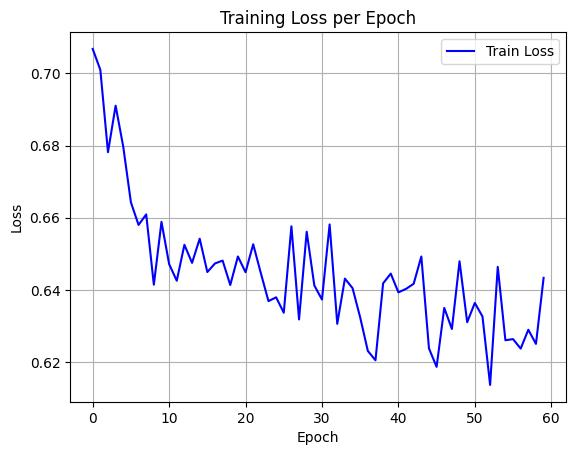

Data behind this chart, as committed beside it:
epoch, train_loss
0, 0.7068
1, 0.701
2, 0.6782
3, 0.6911
4, 0.6797
5, 0.6643
6, 0.658
7, 0.6609
8, 0.6414
9, 0.6588
10, 0.6471
11, 0.6425
12, 0.6525
13, 0.6475
14, 0.6542
15, 0.6449
16, 0.6473
17, 0.6481
18, 0.6413
19, 0.6493
20, 0.6449
21, 0.6526
22, 0.6446
23, 0.6369
24, 0.6379
25, 0.6337
26, 0.6576
27, 0.6318
28, 0.6561
29, 0.6412
30, 0.6373
31, 0.6581
32, 0.6306
33, 0.6431
34, 0.6405
35, 0.6323
36, 0.6231
37, 0.6205
38, 0.6418
39, 0.6445
40, 0.6393
41, 0.6403
42, 0.6417
43, 0.6492
44, 0.6238
45, 0.6187
46, 0.635
47, 0.6292
48, 0.6479
49, 0.631
50, 0.6364
51, 0.6326
52, 0.6136
53, 0.6464
54, 0.626
55, 0.6263
56, 0.6237
57, 0.6289
58, 0.625
59, 0.6433
